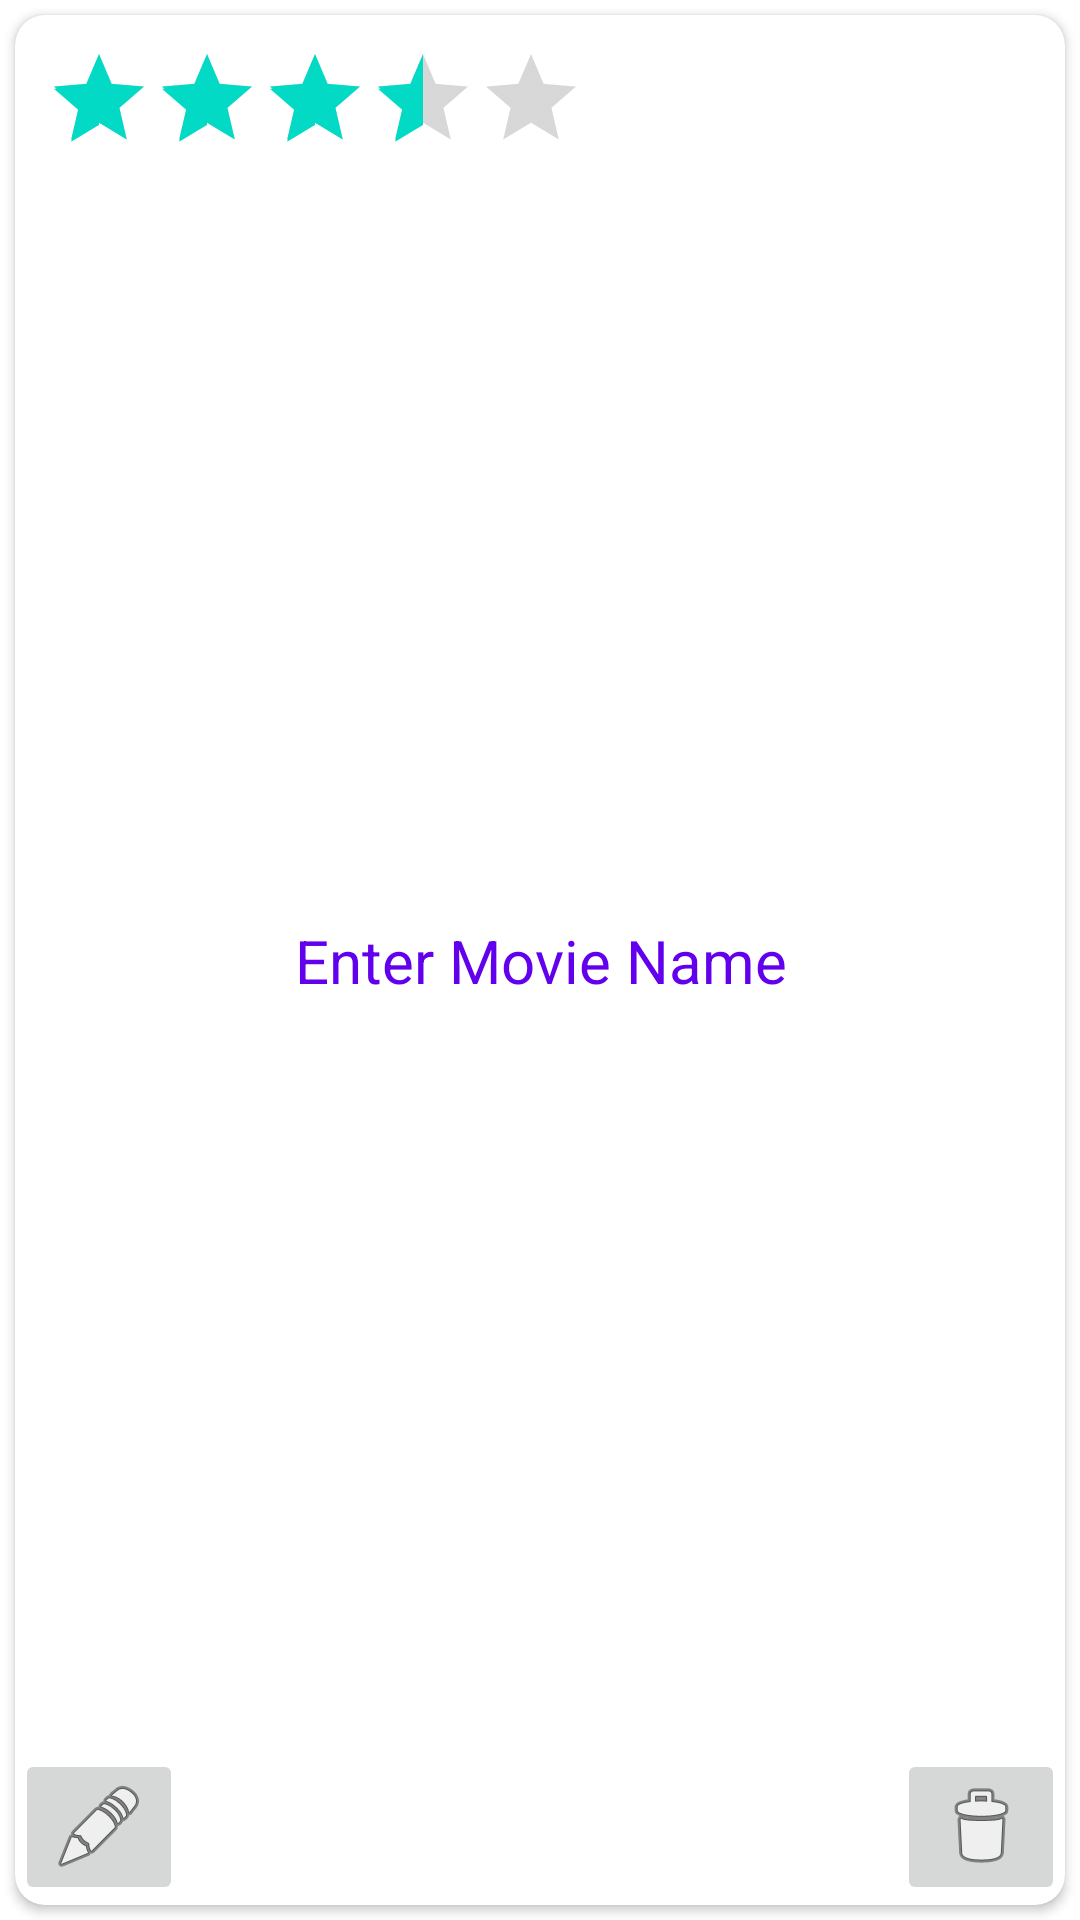

Produce the Android XML layout that renders to this screen, including the resource entries it uses.
<!-- AndroidManifest.xml: application theme Theme.FbDbExample -->
<!-- res/layout/movie_board_item.xml -->
<?xml version="1.0" encoding="utf-8"?>
<androidx.constraintlayout.widget.ConstraintLayout xmlns:android="http://schemas.android.com/apk/res/android"
    xmlns:app="http://schemas.android.com/apk/res-auto"
    android:id="@+id/cl_movie"
    android:layout_width="match_parent"
    android:layout_height="match_parent">

    <androidx.cardview.widget.CardView
        android:id="@+id/cardView"
        android:layout_width="match_parent"
        android:layout_height="match_parent"
        android:layout_margin="5dp"
        android:elevation="4dp"
        app:cardCornerRadius="10dp">

        <androidx.constraintlayout.widget.ConstraintLayout
            android:layout_width="match_parent"
            android:layout_height="match_parent">

            <ImageView
                android:id="@+id/mvPoster"
                android:layout_width="match_parent"
                android:layout_height="match_parent"
                android:contentDescription="@string/iv_poster_desc"
                android:scaleType="centerCrop"
                android:src="@drawable/abc_vector_test" />

            <RatingBar
                android:id="@+id/rbMovie"
                style="?android:ratingBarStyleIndicator"
                android:layout_width="wrap_content"
                android:layout_height="wrap_content"
                android:layout_margin="10dp"
                android:rating="3.5"
                app:layout_constraintStart_toStartOf="parent"
                app:layout_constraintTop_toTopOf="parent" />

            <TextView
                android:id="@+id/tvName"
                style="@style/TextLabel_app"
                android:layout_width="wrap_content"
                android:layout_height="wrap_content"
                android:gravity="center"
                android:hint="@string/movie_name_hint"
                app:layout_constraintBottom_toBottomOf="parent"
                app:layout_constraintEnd_toEndOf="@id/mvPoster"
                app:layout_constraintStart_toStartOf="parent"
                app:layout_constraintTop_toTopOf="parent"
                app:layout_constraintVertical_bias="0.5" />

            <ImageButton
                android:id="@+id/btnDelete"
                android:layout_width="wrap_content"
                android:layout_height="wrap_content"
                android:contentDescription="@string/ib_delete_desc"
                android:src="@android:drawable/ic_menu_delete"
                app:layout_constraintBottom_toBottomOf="parent"
                app:layout_constraintEnd_toEndOf="parent" />

            <ImageButton
                android:id="@+id/btnUpdate"
                android:layout_width="wrap_content"
                android:layout_height="wrap_content"
                android:contentDescription="@string/ib_update_desc"
                android:src="@android:drawable/ic_menu_edit"
                app:layout_constraintBottom_toBottomOf="parent"
                app:layout_constraintStart_toStartOf="parent" />

        </androidx.constraintlayout.widget.ConstraintLayout>

    </androidx.cardview.widget.CardView>

</androidx.constraintlayout.widget.ConstraintLayout>
<!-- resources referenced by this layout -->
<resources>
  <string name="ib_delete_desc">delete</string>
  <string name="ib_update_desc">edit</string>
  <string name="iv_poster_desc">poster</string>
  <string name="movie_name_hint">Enter Movie Name</string>
  <style name="TextLabel_app" parent="TextAppearance.AppCompat">
          <item name="android:textColorHint">?attr/colorPrimary</item>
          <item name="android:textSize">20sp</item>
          <item name="colorAccent">?attr/colorSecondary</item>
          <item name="colorControlNormal">?attr/colorPrimaryVariant</item>
          <item name="colorControlActivated">?attr/colorSecondaryVariant</item>
      </style>
  <style name="Theme.FbDbExample" parent="Theme.MaterialComponents.DayNight.DarkActionBar">
          
          <item name="colorPrimary">@color/purple_500</item>
          <item name="colorPrimaryVariant">@color/purple_700</item>
          <item name="colorOnPrimary">@color/white</item>
          
          <item name="colorSecondary">@color/teal_200</item>
          <item name="colorSecondaryVariant">@color/teal_700</item>
          <item name="colorOnSecondary">@color/black</item>
          
          <item name="android:statusBarColor" tools:targetApi="l">?attr/colorPrimaryVariant</item>
          
      </style>
  <!-- not gathered from this repository: default colours our renderer supplied (Android Studio template values) -->
  <color name="purple_500">#FF6200EE</color>
  <color name="purple_700">#FF3700B3</color>
  <color name="teal_200">#FF03DAC5</color>
  <color name="teal_700">#FF018786</color>
  <color name="black">#FF000000</color>
  <color name="white">#FFFFFFFF</color>
</resources>
